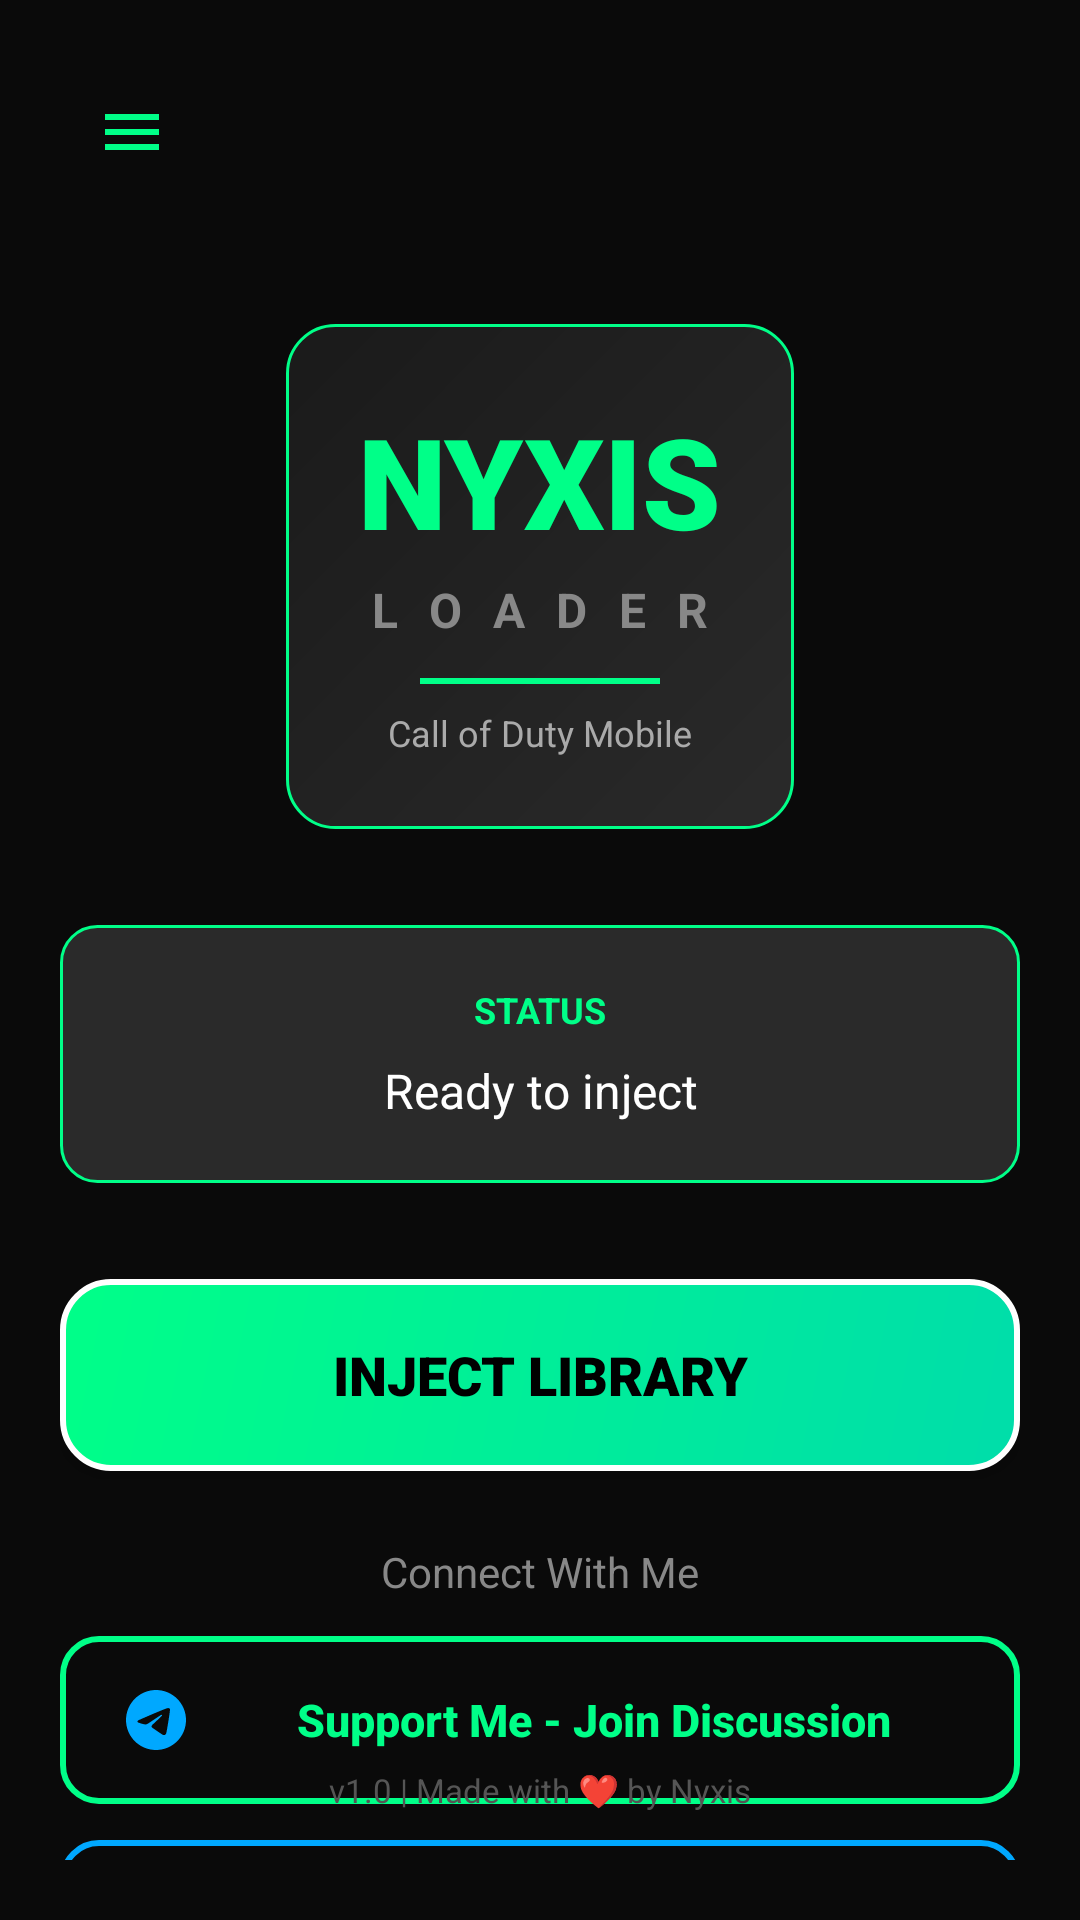

Produce the Android XML layout that renders to this screen, including the resource entries it uses.
<!-- AndroidManifest.xml: application theme Theme.NyxisLoader -->
<!-- res/layout/activity_main.xml -->
<?xml version="1.0" encoding="utf-8"?>
<androidx.drawerlayout.widget.DrawerLayout xmlns:android="http://schemas.android.com/apk/res/android"
    xmlns:app="http://schemas.android.com/apk/res-auto"
    xmlns:tools="http://schemas.android.com/tools"
    android:id="@+id/drawerLayout"
    android:layout_width="match_parent"
    android:layout_height="match_parent"
    android:background="#0a0a0a"
    tools:context=".MainActivity">

    
    <androidx.constraintlayout.widget.ConstraintLayout
        android:layout_width="match_parent"
        android:layout_height="match_parent"
        android:background="#0a0a0a"
        android:padding="20dp">

        
        <ImageButton
            android:id="@+id/btnMenu"
            android:layout_width="48dp"
            android:layout_height="48dp"
            android:background="?attr/selectableItemBackgroundBorderless"
            android:contentDescription="Menu"
            android:padding="12dp"
            android:src="@drawable/ic_menu"
            app:layout_constraintStart_toStartOf="parent"
            app:layout_constraintTop_toTopOf="parent" />

        
        <LinearLayout
            android:id="@+id/logoContainer"
            android:layout_width="wrap_content"
            android:layout_height="wrap_content"
            android:layout_marginTop="40dp"
            android:background="@drawable/card_background"
            android:gravity="center"
            android:orientation="vertical"
            android:padding="24dp"
            app:layout_constraintEnd_toEndOf="parent"
            app:layout_constraintStart_toStartOf="parent"
            app:layout_constraintTop_toBottomOf="@id/btnMenu">

            <TextView
                android:id="@+id/tvTitle"
                android:layout_width="wrap_content"
                android:layout_height="wrap_content"
                android:fontFamily="sans-serif-black"
                android:text="NYXIS"
                android:textColor="#00FF88"
                android:textSize="42sp"
                android:textStyle="bold" />

            <TextView
                android:id="@+id/tvSubtitle"
                android:layout_width="wrap_content"
                android:layout_height="wrap_content"
                android:layout_marginTop="4dp"
                android:letterSpacing="0.2"
                android:text="L O A D E R"
                android:textColor="#888888"
                android:textSize="16sp"
                android:textStyle="bold" />

            <View
                android:layout_width="80dp"
                android:layout_height="2dp"
                android:layout_marginTop="12dp"
                android:background="#00FF88" />

            <TextView
                android:layout_width="wrap_content"
                android:layout_height="wrap_content"
                android:layout_marginTop="8dp"
                android:text="Call of Duty Mobile"
                android:textColor="#AAAAAA"
                android:textSize="12sp" />

        </LinearLayout>

        
        <LinearLayout
            android:id="@+id/statusCard"
            android:layout_width="0dp"
            android:layout_height="wrap_content"
            android:layout_marginTop="32dp"
            android:background="@drawable/status_background"
            android:gravity="center"
            android:orientation="vertical"
            android:padding="20dp"
            app:layout_constraintEnd_toEndOf="parent"
            app:layout_constraintStart_toStartOf="parent"
            app:layout_constraintTop_toBottomOf="@id/logoContainer">

            <TextView
                android:layout_width="wrap_content"
                android:layout_height="wrap_content"
                android:text="STATUS"
                android:textColor="#00FF88"
                android:textSize="12sp"
                android:textStyle="bold" />

            <TextView
                android:id="@+id/tvStatus"
                android:layout_width="wrap_content"
                android:layout_height="wrap_content"
                android:layout_marginTop="8dp"
                android:gravity="center"
                android:text="@string/status_ready"
                android:textColor="#FFFFFF"
                android:textSize="16sp" />

        </LinearLayout>

        
        <Button
            android:id="@+id/btnInject"
            android:layout_width="0dp"
            android:layout_height="64dp"
            android:layout_marginTop="32dp"
            android:background="@drawable/button_inject"
            android:elevation="8dp"
            android:fontFamily="sans-serif-black"
            android:text="@string/inject_button"
            android:textColor="#000000"
            android:textSize="18sp"
            android:textStyle="bold"
            app:layout_constraintEnd_toEndOf="parent"
            app:layout_constraintStart_toStartOf="parent"
            app:layout_constraintTop_toBottomOf="@id/statusCard" />

        
        <LinearLayout
            android:id="@+id/supportSection"
            android:layout_width="0dp"
            android:layout_height="wrap_content"
            android:layout_marginTop="24dp"
            android:orientation="vertical"
            app:layout_constraintEnd_toEndOf="parent"
            app:layout_constraintStart_toStartOf="parent"
            app:layout_constraintTop_toBottomOf="@id/btnInject">

            <TextView
                android:layout_width="wrap_content"
                android:layout_height="wrap_content"
                android:layout_gravity="center"
                android:layout_marginBottom="12dp"
                android:text="Connect With Me"
                android:textColor="#888888"
                android:textSize="14sp" />

            <Button
                android:id="@+id/btnSupport"
                android:layout_width="match_parent"
                android:layout_height="56dp"
                android:background="@drawable/button_support"
                android:drawableLeft="@drawable/ic_telegram"
                android:drawablePadding="12dp"
                android:gravity="center"
                android:paddingLeft="20dp"
                android:paddingRight="20dp"
                android:text="Support Me - Join Discussion"
                android:textAllCaps="false"
                android:textColor="#00FF88"
                android:textSize="15sp"
                android:textStyle="bold" />

            <Button
                android:id="@+id/btnContact"
                android:layout_width="match_parent"
                android:layout_height="56dp"
                android:layout_marginTop="12dp"
                android:background="@drawable/button_contact"
                android:drawableLeft="@drawable/ic_telegram"
                android:drawablePadding="12dp"
                android:gravity="center"
                android:paddingLeft="20dp"
                android:paddingRight="20dp"
                android:text="Contact Me Directly"
                android:textAllCaps="false"
                android:textColor="#00A8FF"
                android:textSize="15sp"
                android:textStyle="bold" />

        </LinearLayout>

        
        <TextView
            android:id="@+id/tvVersion"
            android:layout_width="wrap_content"
            android:layout_height="wrap_content"
            android:layout_marginBottom="16dp"
            android:text="v1.0 | Made with ❤ by Nyxis"
            android:textColor="#555555"
            android:textSize="11sp"
            app:layout_constraintBottom_toBottomOf="parent"
            app:layout_constraintEnd_toEndOf="parent"
            app:layout_constraintStart_toStartOf="parent" />

    </androidx.constraintlayout.widget.ConstraintLayout>

    
    <com.google.android.material.navigation.NavigationView
        android:id="@+id/navigationView"
        android:layout_width="280dp"
        android:layout_height="match_parent"
        android:layout_gravity="start"
        android:background="#1a1a1a"
        app:headerLayout="@layout/nav_header"
        app:itemIconTint="#00FF88"
        app:itemTextColor="#FFFFFF"
        app:menu="@menu/nav_menu" />

</androidx.drawerlayout.widget.DrawerLayout>
<!-- res/layout/nav_header.xml (included above) -->
<?xml version="1.0" encoding="utf-8"?>
<LinearLayout xmlns:android="http://schemas.android.com/apk/res/android"
    android:layout_width="match_parent"
    android:layout_height="200dp"
    android:background="@drawable/card_background"
    android:gravity="bottom"
    android:orientation="vertical"
    android:padding="24dp">

    <TextView
        android:layout_width="wrap_content"
        android:layout_height="wrap_content"
        android:fontFamily="sans-serif-black"
        android:text="NYXIS"
        android:textColor="#00FF88"
        android:textSize="32sp"
        android:textStyle="bold" />

    <TextView
        android:layout_width="wrap_content"
        android:layout_height="wrap_content"
        android:layout_marginTop="4dp"
        android:text="Advanced Loader System"
        android:textColor="#888888"
        android:textSize="14sp" />

    <View
        android:layout_width="60dp"
        android:layout_height="2dp"
        android:layout_marginTop="12dp"
        android:background="#00FF88" />

    <TextView
        android:layout_width="wrap_content"
        android:layout_height="wrap_content"
        android:layout_marginTop="8dp"
        android:text="Made by Nyxis"
        android:textColor="#FFFFFF"
        android:textSize="12sp"
        android:textStyle="bold" />

</LinearLayout>
<!-- resources referenced by this layout -->
<resources>
  <!-- drawable button_contact (drawable) -->
  <?xml version="1.0" encoding="utf-8"?>
  <ripple xmlns:android="http://schemas.android.com/apk/res/android"
      android:color="#40FFFFFF">
      <item>
          <shape android:shape="rectangle">
              <corners android:radius="12dp" />
              <stroke
                  android:width="2dp"
                  android:color="#00A8FF" />
              <solid android:color="#00000000" />
          </shape>
      </item>
  </ripple>
  <!-- drawable button_inject (drawable) -->
  <?xml version="1.0" encoding="utf-8"?>
  <ripple xmlns:android="http://schemas.android.com/apk/res/android"
      android:color="#40FFFFFF">
      <item>
          <shape android:shape="rectangle">
              <corners android:radius="16dp" />
              <gradient
                  android:angle="135"
                  android:endColor="#00FF88"
                  android:startColor="#00DDAA" />
              <stroke
                  android:width="2dp"
                  android:color="#FFFFFF" />
          </shape>
      </item>
  </ripple>
  <!-- drawable button_support (drawable) -->
  <?xml version="1.0" encoding="utf-8"?>
  <ripple xmlns:android="http://schemas.android.com/apk/res/android"
      android:color="#40FFFFFF">
      <item>
          <shape android:shape="rectangle">
              <corners android:radius="12dp" />
              <stroke
                  android:width="2dp"
                  android:color="#00FF88" />
              <solid android:color="#00000000" />
          </shape>
      </item>
  </ripple>
  <!-- drawable card_background (drawable) -->
  <?xml version="1.0" encoding="utf-8"?>
  <shape xmlns:android="http://schemas.android.com/apk/res/android"
      android:shape="rectangle">
      <corners android:radius="16dp" />
      <gradient
          android:angle="135"
          android:endColor="#1a1a1a"
          android:startColor="#2a2a2a" />
      <stroke
          android:width="1dp"
          android:color="#00FF88" />
  </shape>
  <!-- drawable ic_menu (drawable) -->
  <?xml version="1.0" encoding="utf-8"?>
  <vector xmlns:android="http://schemas.android.com/apk/res/android"
      android:width="24dp"
      android:height="24dp"
      android:viewportWidth="24"
      android:viewportHeight="24">
      <path
          android:fillColor="#00FF88"
          android:pathData="M3,18h18v-2H3V18zM3,13h18v-2H3V13zM3,6v2h18V6H3z" />
  </vector>
  <!-- drawable status_background (drawable) -->
  <?xml version="1.0" encoding="utf-8"?>
  <shape xmlns:android="http://schemas.android.com/apk/res/android"
      android:shape="rectangle">
      <corners android:radius="12dp" />
      <solid android:color="#2a2a2a" />
      <stroke
          android:width="1dp"
          android:color="#00FF88" />
      <padding
          android:bottom="16dp"
          android:left="16dp"
          android:right="16dp"
          android:top="16dp" />
  </shape>
  <string name="inject_button">Inject Library</string>
  <string name="status_ready">Ready to inject</string>
  <style name="Theme.NyxisLoader" parent="Theme.MaterialComponents.DayNight.DarkActionBar">
          <item name="colorPrimary">#00FF88</item>
          <item name="colorPrimaryVariant">#00CC6A</item>
          <item name="colorOnPrimary">#000000</item>
          <item name="colorSecondary">#03DAC5</item>
          <item name="colorSecondaryVariant">#018786</item>
          <item name="colorOnSecondary">#000000</item>
          <item name="android:statusBarColor">@color/black</item>
      </style>
  <color name="black">#FF000000</color>
</resources>
